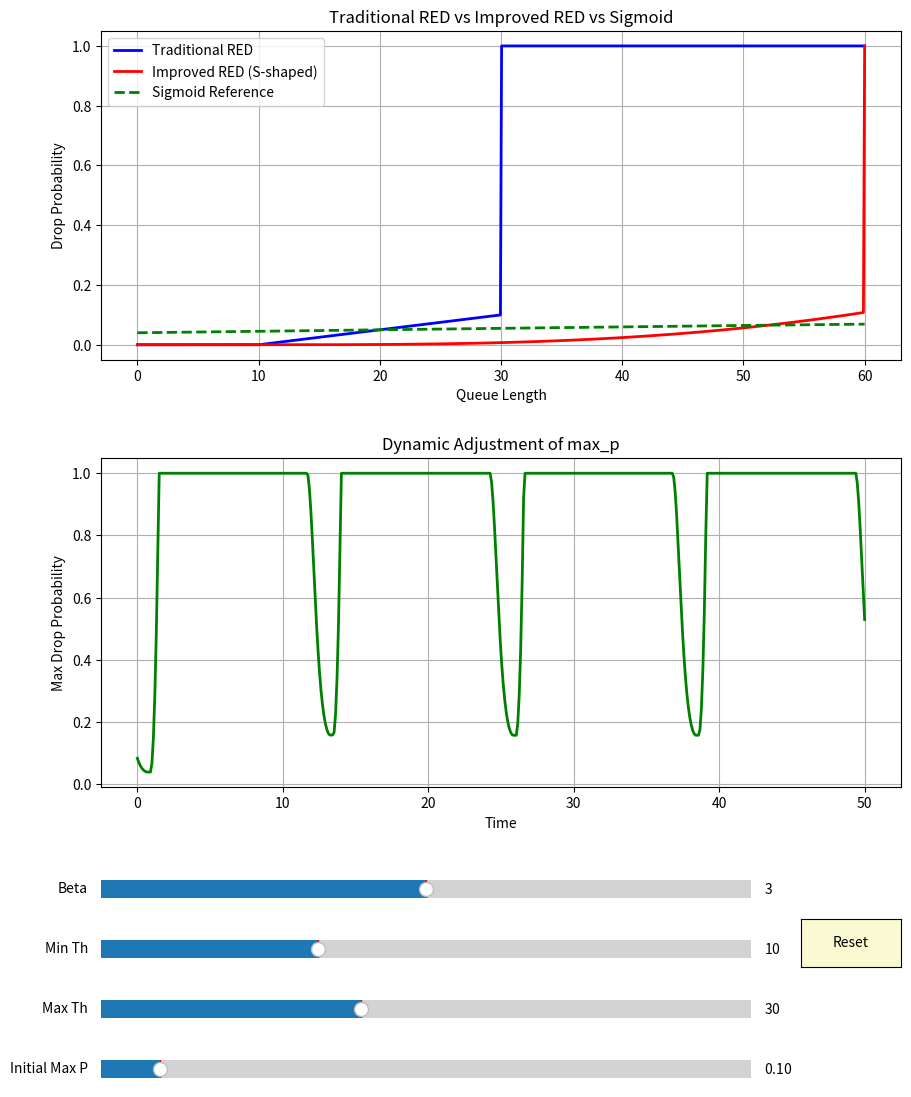

Reproduce this figure in Python.
import numpy as np
import matplotlib.pyplot as plt
from matplotlib.widgets import Slider, Button


class ImprovedREDSimulator:
    def __init__(self, max_p=0.1, min_th=10, max_th=30, beta=3):
        self.max_p = max_p
        self.min_th = min_th
        self.max_th = max_th
        self.beta = beta  # S型函数的斜率参数
        self.target_low = min_th + 0.4 * (max_th - min_th)   # 参数A
        self.target_high = min_th + 0.6 * (max_th - min_th)  # 参数B

    def s_shaped_probability(self, queue_length):
        """使用S型升半哥西分布函数计算丢包概率"""
        if queue_length <= self.min_th:
            return 0
        elif queue_length >= 2 * self.max_th:
            return 1
        else:
            b = self.beta
            numerator = self.max_p * (queue_length - self.min_th) ** b
            denominator = ((1 - self.max_p) * (2 * self.max_th - self.min_th) ** b +
                           self.max_p * (queue_length - self.max_th) ** b)
            return numerator / denominator

    def sigmoid_probability(self, queue_length, k=0.1):
        """Sigmoid 丢包概率（参考曲线）"""
        mid_point = (self.min_th + self.max_th) / 2
        scale = (self.max_th - self.min_th) / 4
        return self.max_p / (1 + np.exp(-k * (queue_length - mid_point) / scale))

    def traditional_probability(self, queue_length):
        """传统 RED 线性丢包概率"""
        if queue_length <= self.min_th:
            return 0
        elif queue_length >= self.max_th:
            return 1
        else:
            return self.max_p * (queue_length - self.min_th) / (self.max_th - self.min_th)

    def update_max_p(self, queue_length):
        """动态自适应调整 max_p"""
        if queue_length > self.target_high:
            delta = (queue_length - self.target_high) / (2 * self.max_th - self.min_th)
            self.max_p += delta
        elif queue_length < self.target_low:
            delta = (self.target_low - queue_length) / (2 * self.max_th - self.min_th)
            self.max_p *= (1 - delta)
        self.max_p = max(0.01, min(self.max_p, 1.0))


def main():
    sim = ImprovedREDSimulator()

    fig, (ax1, ax2) = plt.subplots(2, 1, figsize=(10, 12))
    plt.subplots_adjust(left=0.1, bottom=0.25, hspace=0.3)

    # --- 子图1: 三条丢包概率曲线对比 ---
    queue_lengths = np.linspace(0, 60, 600)

    trad_probs = [sim.traditional_probability(ql) for ql in queue_lengths]
    improved_probs = [sim.s_shaped_probability(ql) for ql in queue_lengths]
    sigmoid_probs = [sim.sigmoid_probability(ql) for ql in queue_lengths]

    line_trad, = ax1.plot(queue_lengths, trad_probs, 'b-', lw=2, label='Traditional RED')
    line_improved, = ax1.plot(queue_lengths, improved_probs, 'r-', lw=2, label='Improved RED (S-shaped)')
    line_sigmoid, = ax1.plot(queue_lengths, sigmoid_probs, 'g--', lw=2, label='Sigmoid Reference')
    ax1.set_xlabel('Queue Length')
    ax1.set_ylabel('Drop Probability')
    ax1.set_title('Traditional RED vs Improved RED vs Sigmoid')
    ax1.legend()
    ax1.grid(True)

    # --- 子图2: max_p 动态调整轨迹 ---
    time_points = np.linspace(0, 50, 500)

    def simulate_max_p_trajectory(s):
        """模拟正弦队列变化下的 max_p 调整"""
        tmp = ImprovedREDSimulator(s.max_p, s.min_th, s.max_th, s.beta)
        max_p_values = []
        q = tmp.min_th
        for t in time_points:
            q += np.sin(t / 2) * 5
            q = max(0, q)
            tmp.update_max_p(q)
            max_p_values.append(tmp.max_p)
        return max_p_values

    max_p_vals = simulate_max_p_trajectory(sim)
    line_maxp, = ax2.plot(time_points, max_p_vals, 'g-', lw=2)
    ax2.set_xlabel('Time')
    ax2.set_ylabel('Max Drop Probability')
    ax2.set_title('Dynamic Adjustment of max_p')
    ax2.grid(True)

    # --- 滑动条 ---
    axcolor = 'lightgoldenrodyellow'
    ax_beta = plt.axes([0.1, 0.15, 0.65, 0.03], facecolor=axcolor)
    ax_min_th = plt.axes([0.1, 0.10, 0.65, 0.03], facecolor=axcolor)
    ax_max_th = plt.axes([0.1, 0.05, 0.65, 0.03], facecolor=axcolor)
    ax_max_p = plt.axes([0.1, 0.00, 0.65, 0.03], facecolor=axcolor)

    s_beta = Slider(ax_beta, 'Beta', 1, 5, valinit=3)
    s_min_th = Slider(ax_min_th, 'Min Th', 0, 30, valinit=10)
    s_max_th = Slider(ax_max_th, 'Max Th', 10, 60, valinit=30)
    s_max_p = Slider(ax_max_p, 'Initial Max P', 0.01, 1.0, valinit=0.1)

    def update(val):
        sim.min_th = s_min_th.val
        sim.max_th = s_max_th.val
        sim.max_p = s_max_p.val
        sim.beta = s_beta.val
        sim.target_low = sim.min_th + 0.4 * (sim.max_th - sim.min_th)
        sim.target_high = sim.min_th + 0.6 * (sim.max_th - sim.min_th)

        if sim.max_th <= sim.min_th:
            sim.max_th = sim.min_th + 1
            s_max_th.set_val(sim.max_th)

        trad_probs = [sim.traditional_probability(ql) for ql in queue_lengths]
        improved_probs = [sim.s_shaped_probability(ql) for ql in queue_lengths]
        sigmoid_probs = [sim.sigmoid_probability(ql) for ql in queue_lengths]
        line_trad.set_ydata(trad_probs)
        line_improved.set_ydata(improved_probs)
        line_sigmoid.set_ydata(sigmoid_probs)

        max_p_vals = simulate_max_p_trajectory(sim)
        line_maxp.set_ydata(max_p_vals)
        ax2.relim()
        ax2.autoscale_view()

        fig.canvas.draw_idle()

    s_beta.on_changed(update)
    s_min_th.on_changed(update)
    s_max_th.on_changed(update)
    s_max_p.on_changed(update)

    reset_ax = plt.axes([0.8, 0.10, 0.1, 0.04])
    reset_button = Button(reset_ax, 'Reset', color=axcolor, hovercolor='0.975')

    def reset(event):
        s_beta.reset()
        s_min_th.reset()
        s_max_th.reset()
        s_max_p.reset()

    reset_button.on_clicked(reset)
    plt.show()


if __name__ == "__main__":
    main()
